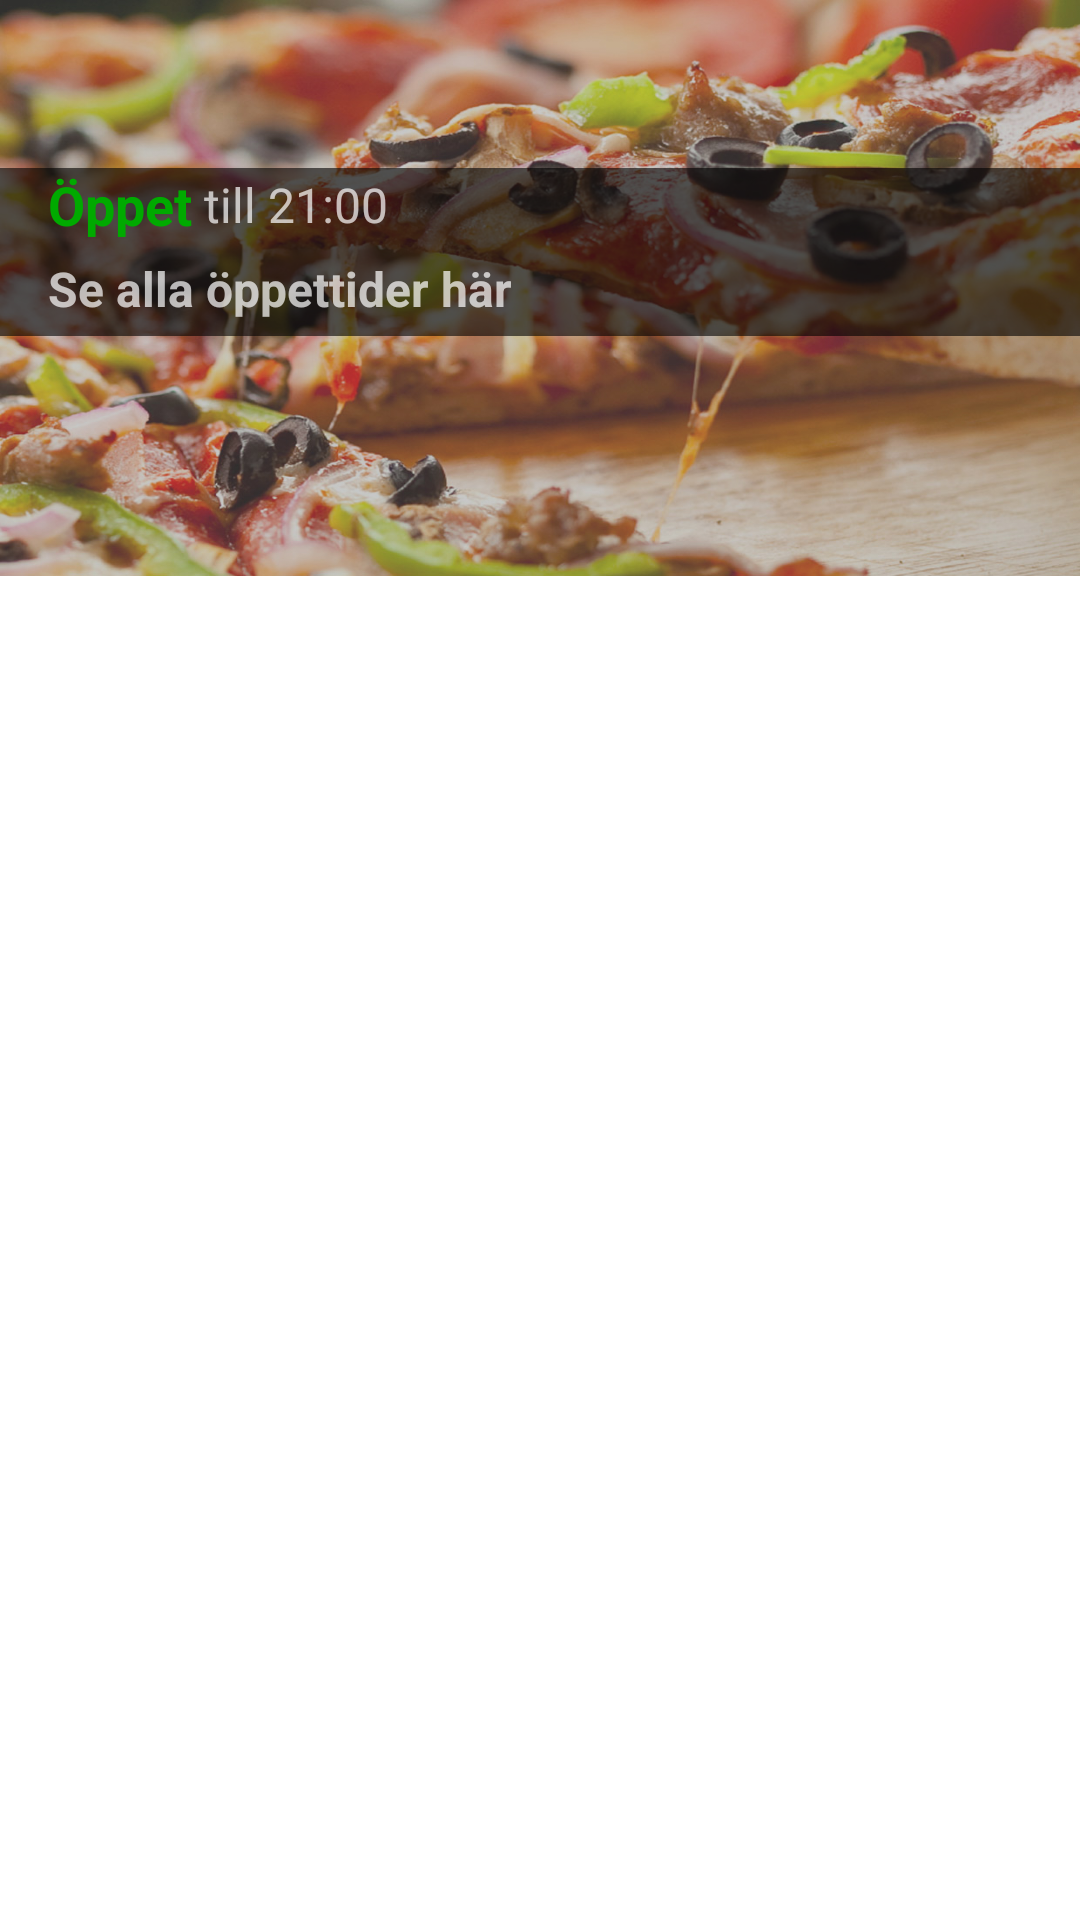

Android layout source for this screen:
<!-- AndroidManifest.xml: application theme AppTheme -->
<!-- res/layout/activity_sanne_collapsible_toolbar.xml -->
<?xml version="1.0" encoding="utf-8"?>
<android.support.design.widget.CoordinatorLayout xmlns:android="http://schemas.android.com/apk/res/android"
    xmlns:app="http://schemas.android.com/apk/res-auto"
    android:layout_width="match_parent"
    android:layout_height="match_parent"
    android:fitsSystemWindows="true">

    <android.support.design.widget.AppBarLayout
        android:id="@+id/appbarLayout"
        android:layout_width="match_parent"
        android:layout_height="192dp"
        android:fitsSystemWindows="true"
        android:theme="@style/ThemeOverlay.AppCompat.Dark.ActionBar">

        <android.support.design.widget.CollapsingToolbarLayout
            android:id="@+id/collapsing_toolbar"
            android:layout_width="match_parent"
            android:layout_height="match_parent"
            android:fitsSystemWindows="true"
            app:contentScrim="?attr/colorPrimary"
            app:expandedTitleMarginBottom="32dp"
            app:expandedTitleMarginEnd="64dp"
            app:expandedTitleMarginStart="48dp"
            app:layout_scrollFlags="scroll|enterAlwaysCollapsed">

            <FrameLayout
                android:layout_width="match_parent"
                android:layout_height="match_parent"
                android:fitsSystemWindows="true"
                app:layout_collapseMode="parallax"
                >
                <ImageView
                    android:id="@+id/header"
                    android:layout_width="match_parent"
                    android:layout_height="match_parent"
                    android:background="@drawable/pizza_header_light"
                    android:scaleType="centerCrop"
                    />

                <RelativeLayout
                    android:layout_width="match_parent"
                    android:layout_height="?attr/actionBarSize"
                    android:background="#99000000"
                    android:paddingLeft="16dp"
                    android:layout_marginTop="?attr/actionBarSize">
                    <LinearLayout
                        android:id="@+id/openStatus"
                        android:layout_width="wrap_content"
                        android:layout_height="wrap_content"
                        android:layout_alignParentLeft="true"
                        android:layout_alignParentTop="true"
                        android:orientation="horizontal">
                        <TextView
                            android:layout_width="wrap_content"
                            android:layout_height="wrap_content"
                            android:layout_gravity="center_vertical"
                            android:text="Öppet"
                            android:textSize="18sp"
                            android:textStyle="bold"
                            android:textColor="#0A0"/>
                        <TextView
                            android:layout_width="wrap_content"
                            android:layout_height="wrap_content"
                            android:layout_gravity="center_vertical"
                            android:text=" till 21:00"
                            android:textSize="16sp" />
                    </LinearLayout>
                    <TextView
                        android:layout_width="wrap_content"
                        android:layout_height="wrap_content"
                        android:layout_below="@id/openStatus"
                        android:layout_marginTop="5dp"
                        android:textStyle="bold"
                        android:text="Se alla öppettider här"
                        android:textSize="16sp" />
                </RelativeLayout>

            </FrameLayout>


            <android.support.v7.widget.Toolbar
                android:id="@+id/pizza_app_bar"
                android:layout_width="match_parent"
                android:layout_height="?attr/actionBarSize"
                app:layout_collapseMode="pin"
                app:popupTheme="@style/ThemeOverlay.AppCompat.Light"/>

        </android.support.design.widget.CollapsingToolbarLayout>

    </android.support.design.widget.AppBarLayout>

    <android.support.v7.widget.RecyclerView
        android:id="@+id/MenuRecyclerView"
        android:layout_width="match_parent"
        android:layout_height="match_parent"
        android:background="#ffffff"
        android:scrollbars="vertical"
        app:layout_behavior="@string/appbar_scrolling_view_behavior">

    </android.support.v7.widget.RecyclerView>

</android.support.design.widget.CoordinatorLayout>
<!-- resources referenced by this layout -->
<resources>
  <!-- drawable pizza_header_light: jpg bitmap (drawable, 367775 bytes) -->
  <style name="AppTheme" parent="AppTheme.Base">
          
      </style>
  <style name="AppTheme.Base" parent="Theme.AppCompat.Light.NoActionBar">
          
          <item name="colorPrimary">@color/primaryColor</item>
          <item name="colorPrimaryDark">@color/primaryColorDark</item>
          <item name="colorAccent">@color/accentColor</item>
      </style>
  <color name="primaryColor">#2196F3</color>
  <color name="primaryColorDark">#1976D2</color>
  <color name="accentColor">#FFC107</color>
</resources>
